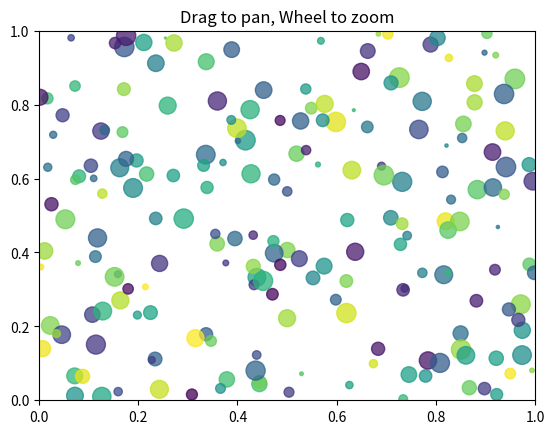

Write the Python code that produced this figure.
#!/usr/bin/env python

"""
Event name 	Class and description
'button_press_event' 	MouseEvent    - mouse button is pressed
'button_release_event' 	MouseEvent    - mouse button is released
'motion_notify_event' 	MouseEvent    - mouse motion
'scroll_event' 	        MouseEvent    - mouse scroll wheel is rolled
'figure_enter_event' 	LocationEvent - mouse enters a new figure
'figure_leave_event' 	LocationEvent - mouse leaves a figure
'axes_enter_event' 	    LocationEvent - mouse enters a new axes
'axes_leave_event' 	    LocationEvent - mouse leaves an axes
'key_press_event' 	    KeyEvent      - key is pressed
'key_release_event' 	KeyEvent      - key is released
'pick_event' 	        PickEvent     - an object in the canvas is selected
'resize_event' 	        ResizeEvent   - figure canvas is resized
'draw_event' 	        DrawEvent     - canvas draw (but before screen update)

event:
    button, canvas, dblclick, guiEvent, inaxes, key, lastevent,
    name, step, x, xdata, y, ydata
"""


from typing import Optional, Tuple, Callable

import numpy as np
import matplotlib.pyplot as plt
from matplotlib.backend_bases import MouseEvent


class MouseEventHandlers:
    """ Collection of mouse event handlers for matplotlib """

    def __init__(
        self,
        ax: plt.Axes,
    ):
        """
        :param ax: xxx
        """
        canvas = ax.get_figure().canvas
        canvas.mpl_connect("button_press_event", self._on_press)
        canvas.mpl_connect("button_release_event", self._on_release)
        canvas.mpl_connect("scroll_event", self._on_scroll_event)

        self.ax = ax
        self.canvas = canvas
        self.last_point: Optional[Tuple[float, float]] = None
        self.motion_handler: Optional[Callable] = None

    def _on_press(self, event: MouseEvent) -> None:
        """Handle mouse down event,
        storing the mouse down point and starting the motion handler

        :param event: xxx
        """

        if event.inaxes is not self.ax:
            return
        self.last_point = event.x, event.y
        self.motion_handler = self.canvas.mpl_connect(
            "motion_notify_event", self._on_motion
        )

    def _on_release(self, _event: MouseEvent) -> None:
        """Handle mouse up event, cancelling the motion handler

        :param _event: xxx
        """

        self.last_point = None
        self.canvas.mpl_disconnect(self.motion_handler)

    def _on_motion(self, event: MouseEvent) -> None:
        """Handle mouse motion: pan the plot to move with the mouse

        :param event: xxx
        """

        if event.inaxes is not self.ax or self.last_point is None:
            return

        x1_data, y1_data = event.xdata, event.ydata
        pixel_to_data = self.ax.transData.inverted()
        x0_data, y0_data = pixel_to_data.transform_point(self.last_point)
        dx = x1_data - x0_data
        dy = y1_data - y0_data
        self.last_point = event.x, event.y

        self._pan(dx, dy)

    def _on_scroll_event(self, event: MouseEvent):
        """Handle scroll event by zooming in or out at the mouse location

        :param event: xxx
        """

        self._zoom(event.xdata, event.ydata, zoom_in=(event.button == "up"))

    def _pan(self, dx: int, dy: int) -> None:
        """Pan the plot dx,dy pixels

        :param dx: xxx
        :param dy: xxx
        """

        xmin, xmax = self.ax.get_xlim()
        ymin, ymax = self.ax.get_ylim()

        self.ax.axis(
            xmin=xmin - dx,
            xmax=xmax - dx,
            ymin=ymin - dy,
            ymax=ymax - dy,
        )

        self.canvas.draw()

    def _zoom(self, x: int, y: int, zoom_in: bool = True, scale: float = 0.8) -> None:
        """Zoom in or out at x/y by scale.

        :param x: xxx
        :param y: xxx
        :param zoom_in: xxx
        :param scale: xxx
        """

        # Get current limits
        x0, x1 = self.ax.get_xlim()
        y0, y1 = self.ax.get_ylim()

        # If x or y outside limits, set to middle
        if x is None:
            x = (x0 + x1) * 0.5
        if y is None:
            y = (y0 + y1) * 0.5

        if not zoom_in:
            scale = 1 / scale  # zoom out

        dx = x1 - x0
        dy = y1 - y0

        # Get position as a fraction
        xs = (x - x0) / dx
        ys = (y - y0) / dy

        # Set new limits
        self.ax.axis(
            xmin=x - dx * scale * xs,
            xmax=x + dx * scale * (1 - xs),
            ymin=y - dy * scale * ys,
            ymax=y + dy * scale * (1 - ys),
        )

        self.canvas.draw()


def demo() -> None:
    """ Simple demonstration of pan/zoom mouse events """

    x, y, size, color = np.random.rand(4, 200)
    size *= 200

    _, ax = plt.subplots()
    _handlers = MouseEventHandlers(
        ax
    )  # Keep ui to prevent it from being garbage collected

    ax.scatter(x, y, size, color, alpha=0.75)
    ax.set(
        xlim=(0, 1), ylim=(0, 1), autoscale_on=False, title="Drag to pan, Wheel to zoom"
    )
    plt.show()


if __name__ == "__main__":
    demo()
